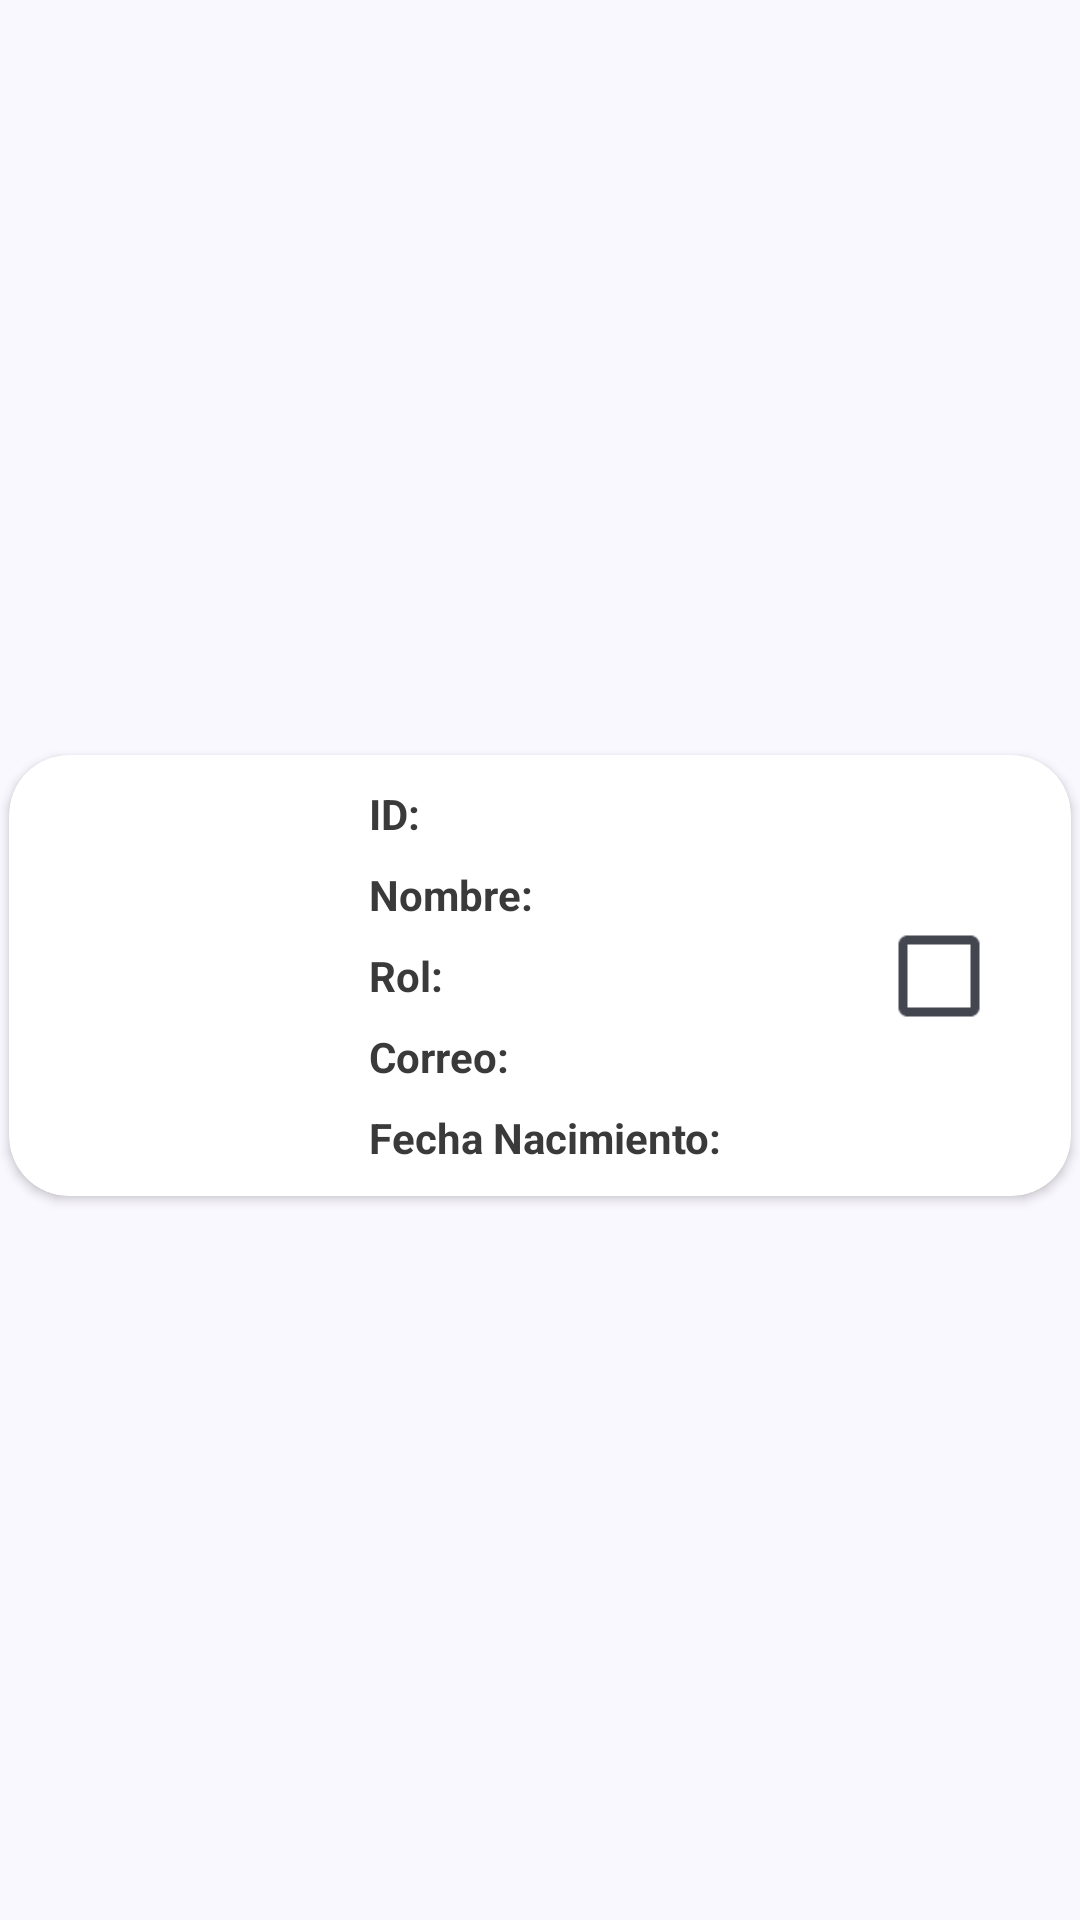

This screen was rendered from an Android layout file. Write that file and the resources it references.
<!-- AndroidManifest.xml: application theme AppTheme -->
<!-- res/layout/usuario.xml -->
<?xml version="1.0" encoding="utf-8"?>
<androidx.constraintlayout.widget.ConstraintLayout xmlns:android="http://schemas.android.com/apk/res/android"
    android:layout_width="match_parent"
    android:layout_height="wrap_content"
    xmlns:app="http://schemas.android.com/apk/res-auto">

    <androidx.cardview.widget.CardView
        android:id="@+id/cardView"
        android:layout_width="match_parent"
        android:layout_height="wrap_content"
        app:cardCornerRadius="20dp"
        android:padding="5dp"
        android:elevation="4dp"
        android:layout_marginTop="10dp"
        android:layout_marginRight="3dp"
        android:layout_marginLeft="3dp"
        app:layout_constraintBottom_toBottomOf="parent"
        app:layout_constraintEnd_toEndOf="parent"
        app:layout_constraintStart_toStartOf="parent"
        app:layout_constraintTop_toTopOf="parent">

        <androidx.constraintlayout.widget.ConstraintLayout
            android:layout_width="match_parent"
            android:layout_height="match_parent"
            android:padding="10dp">

            <ImageView
                android:id="@+id/fotoUsuario"
                android:layout_width="100dp"
                android:layout_height="120dp"
                android:scaleType="centerCrop"
                android:background="@drawable/border_imageview"
                android:clipToOutline="true"
                android:contentDescription="@string/foto_de_usuario"
                app:layout_constraintStart_toStartOf="parent"
                app:layout_constraintTop_toTopOf="parent"
                app:layout_constraintBottom_toBottomOf="parent"/>

            <TextView
                android:id="@+id/txtFijoId"
                android:layout_width="wrap_content"
                android:layout_height="wrap_content"
                android:text="@string/id"
                android:textColor="#3A3A3A"
                android:textStyle="bold"
                app:layout_constraintStart_toEndOf="@id/fotoUsuario"
                app:layout_constraintTop_toTopOf="parent"
                android:layout_marginStart="10dp"/>

            <TextView
                android:id="@+id/txtId"
                android:layout_width="wrap_content"
                android:layout_height="wrap_content"
                android:textColor="@color/md_theme_onSurfaceVariant_highContrast"
                app:layout_constraintStart_toEndOf="@id/txtFijoId"
                android:layout_marginStart="5dp"
                app:layout_constraintTop_toTopOf="parent"/>

            <TextView
                android:id="@+id/txtFijoNombre"
                android:layout_width="wrap_content"
                android:layout_height="wrap_content"
                android:text="@string/mostrar_nombre"
                android:textColor="#3A3A3A"
                android:textStyle="bold"
                app:layout_constraintStart_toEndOf="@id/fotoUsuario"
                app:layout_constraintTop_toBottomOf="@id/txtFijoId"
                android:layout_marginStart="10dp"
                android:layout_marginTop="8dp"/>

            <TextView
                android:id="@+id/txtNombre"
                android:layout_width="wrap_content"
                android:layout_height="wrap_content"
                android:textColor="@color/md_theme_onSurfaceVariant_highContrast"
                android:layout_marginTop="8dp"
                android:layout_marginStart="5dp"
                app:layout_constraintStart_toEndOf="@id/txtFijoNombre"
                app:layout_constraintTop_toBottomOf="@+id/txtId"/>

            <TextView
                android:id="@+id/txtFijoRol"
                android:layout_width="wrap_content"
                android:layout_height="wrap_content"
                android:text="@string/rol"
                android:textColor="#3A3A3A"
                android:textStyle="bold"
                app:layout_constraintStart_toEndOf="@id/fotoUsuario"
                app:layout_constraintTop_toBottomOf="@id/txtNombre"
                android:layout_marginStart="10dp"
                android:layout_marginTop="8dp"/>

            <TextView
                android:id="@+id/txtRol"
                android:layout_width="wrap_content"
                android:layout_height="wrap_content"
                android:textColor="@color/md_theme_onSurfaceVariant_highContrast"
                android:layout_marginTop="8dp"
                android:layout_marginStart="5dp"
                app:layout_constraintStart_toEndOf="@id/txtFijoRol"
                app:layout_constraintTop_toBottomOf="@id/txtNombre" />

            <TextView
                android:id="@+id/txtFijoCorreo"
                android:layout_width="wrap_content"
                android:layout_height="wrap_content"
                android:text="@string/mostrar_correo"
                android:textColor="#3A3A3A"
                android:textStyle="bold"
                app:layout_constraintStart_toEndOf="@id/fotoUsuario"
                app:layout_constraintTop_toBottomOf="@id/txtRol"
                android:layout_marginStart="10dp"
                android:layout_marginTop="8dp"/>

            <TextView
                android:id="@+id/txtCorreo"
                android:layout_width="wrap_content"
                android:layout_height="wrap_content"
                android:textColor="@color/md_theme_onSurfaceVariant_highContrast"
                app:layout_constraintStart_toEndOf="@id/txtFijoCorreo"
                app:layout_constraintTop_toBottomOf="@id/txtRol"
                android:layout_marginTop="8dp"
                android:layout_marginStart="5dp"/>

            <TextView
                android:id="@+id/txtFijoFechaNacimiento"
                android:layout_width="wrap_content"
                android:layout_height="wrap_content"
                android:text="@string/mostrar_fecha_nacimiento"
                android:textColor="#3A3A3A"
                android:textStyle="bold"
                app:layout_constraintStart_toEndOf="@id/fotoUsuario"
                app:layout_constraintTop_toBottomOf="@id/txtCorreo"
                android:layout_marginStart="10dp"
                android:layout_marginTop="8dp"
                />

            <TextView
                android:id="@+id/txtFechaNacimiento"
                android:layout_width="wrap_content"
                android:layout_height="wrap_content"
                android:textColor="@color/md_theme_onSurfaceVariant_highContrast"
                app:layout_constraintStart_toEndOf="@id/txtFijoFechaNacimiento"
                app:layout_constraintTop_toBottomOf="@id/txtCorreo"
                android:layout_marginTop="8dp"
                android:layout_marginStart="5dp"/>

            <com.google.android.material.checkbox.MaterialCheckBox
                android:id="@+id/check"
                style="@style/Widget.App.CheckBox"
                android:layout_width="wrap_content"
                android:layout_height="match_parent"
                android:scaleX="1.5"
                android:scaleY="1.5"
                android:layout_marginEnd="10dp"
                app:layout_constraintBottom_toBottomOf="parent"
                app:layout_constraintTop_toTopOf="parent"
                app:layout_constraintEnd_toEndOf="parent"/>
        </androidx.constraintlayout.widget.ConstraintLayout>
    </androidx.cardview.widget.CardView>
</androidx.constraintlayout.widget.ConstraintLayout>
<!-- resources referenced by this layout -->
<resources>
  <color name="md_theme_onSurfaceVariant_highContrast">#000000</color>
  <string name="foto_de_usuario">Foto de usuario</string>
  <string name="id">ID:</string>
  <string name="mostrar_correo">Correo:</string>
  <string name="mostrar_fecha_nacimiento">Fecha Nacimiento:</string>
  <string name="mostrar_nombre">Nombre:</string>
  <string name="rol">Rol:</string>
  <style name="Widget.App.CheckBox" parent="Widget.Material3.CompoundButton.CheckBox">
          <item name="materialThemeOverlay">@style/ThemeOverlay.App.CheckBox</item>
      </style>
  <style name="ThemeOverlay.App.CheckBox" parent="">
          <item name="colorOnSurface">#3A3A3A</item>
          <item name="colorPrimary">#FFFFFF</item>
          <item name="colorError">#000000</item>
      </style>
  <color name="md_theme_primary">#465D91</color>
  <color name="md_theme_onPrimary">#FFFFFF</color>
  <color name="md_theme_primaryContainer">#D9E2FF</color>
  <color name="md_theme_onPrimaryContainer">#2E4578</color>
  <color name="md_theme_secondary">#575E71</color>
  <color name="md_theme_onSecondary">#FFFFFF</color>
  <color name="md_theme_secondaryContainer">#DCE2F9</color>
  <color name="md_theme_onSecondaryContainer">#404659</color>
  <color name="md_theme_tertiary">#725572</color>
  <color name="md_theme_onTertiary">#FFFFFF</color>
  <color name="md_theme_tertiaryContainer">#FDD7FA</color>
  <color name="md_theme_onTertiaryContainer">#593D5A</color>
  <color name="md_theme_error">#BA1A1A</color>
  <color name="md_theme_onError">#FFFFFF</color>
  <color name="md_theme_errorContainer">#FFDAD6</color>
  <color name="md_theme_onErrorContainer">#93000A</color>
  <color name="md_theme_background">#FAF8FF</color>
  <color name="md_theme_onBackground">#1A1B20</color>
  <color name="md_theme_surface">#FAF8FF</color>
  <color name="md_theme_onSurface">#1A1B20</color>
  <color name="md_theme_surfaceVariant">#E1E2EC</color>
  <color name="md_theme_onSurfaceVariant">#44464F</color>
  <color name="md_theme_outline">#757780</color>
  <color name="md_theme_outlineVariant">#C5C6D0</color>
  <color name="md_theme_inverseSurface">#2F3036</color>
  <color name="md_theme_inverseOnSurface">#F1F0F7</color>
  <color name="md_theme_inversePrimary">#AFC6FF</color>
  <color name="md_theme_primaryFixed">#D9E2FF</color>
  <color name="md_theme_onPrimaryFixed">#001944</color>
  <color name="md_theme_primaryFixedDim">#AFC6FF</color>
  <color name="md_theme_onPrimaryFixedVariant">#2E4578</color>
  <color name="md_theme_secondaryFixed">#DCE2F9</color>
  <color name="md_theme_onSecondaryFixed">#141B2C</color>
  <color name="md_theme_secondaryFixedDim">#BFC6DC</color>
  <color name="md_theme_onSecondaryFixedVariant">#404659</color>
  <color name="md_theme_tertiaryFixed">#FDD7FA</color>
  <color name="md_theme_onTertiaryFixed">#2A132C</color>
  <color name="md_theme_tertiaryFixedDim">#DFBBDE</color>
  <color name="md_theme_onTertiaryFixedVariant">#593D5A</color>
  <color name="md_theme_surfaceDim">#DAD9E0</color>
  <color name="md_theme_surfaceBright">#FAF8FF</color>
  <color name="md_theme_surfaceContainerLowest">#FFFFFF</color>
  <color name="md_theme_surfaceContainerLow">#F4F3FA</color>
  <color name="md_theme_surfaceContainer">#EEEDF4</color>
  <color name="md_theme_surfaceContainerHigh">#E8E7EF</color>
  <color name="md_theme_surfaceContainerHighest">#E2E2E9</color>
</resources>
